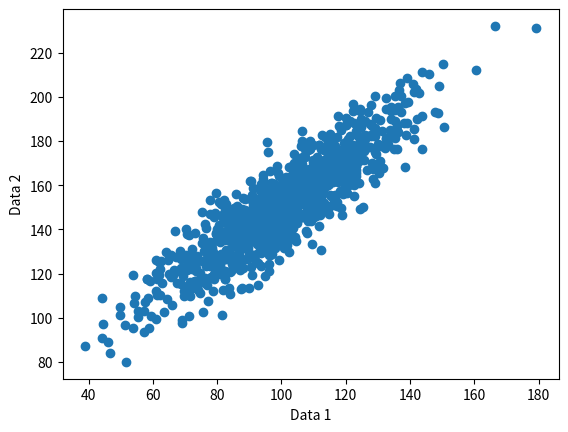

Recreate this plot in Python.
"""
 Universidad Adolfo Ibañez
 Facultad de Ingeniería y Ciencias
[redacted]
 version 1.1 (07/06/2021)

 Objetivo:
 Calcular la correlación de Pearson's correlation entre dos variables

"""
from numpy import mean
from numpy import std
from numpy.random import randn
from numpy.random import seed
import matplotlib.pyplot as plt
from scipy.stats import pearsonr

# seed random number generator
seed(1)


# generación de datos
data1 = 20 * randn(1000) + 100
data2 = data1 + (10 * randn(1000) + 50)

# summarize
print('data1: mean={:.3f} stdv={:.3f}'.format(mean(data1), std(data1)))
print('data2: mean={:.3f} stdv={:.3f}'.format(mean(data2), std(data2)))

plt.scatter(data1, data2)
plt.xlabel('Data 1');plt.ylabel('Data 2');
plt.show()


#////////////////////////////////
# Resultados
corr, p = pearsonr(data1, data2)
print('Pearsons correlation: {:.3f}'.format(corr))
print('P-value t: {:.3e}'.format(p))

#////////////////////////////////
#Interpretacion con nivel de significancia
alpha = 0.05 
if p <= alpha:
	print('Muestras están correlacionadas (reject H0) p={:.3e}'.format(p))
else:
	print('Muestras no están correlacionadas (fail to reject H0) p={:.3e}'.format(p))
